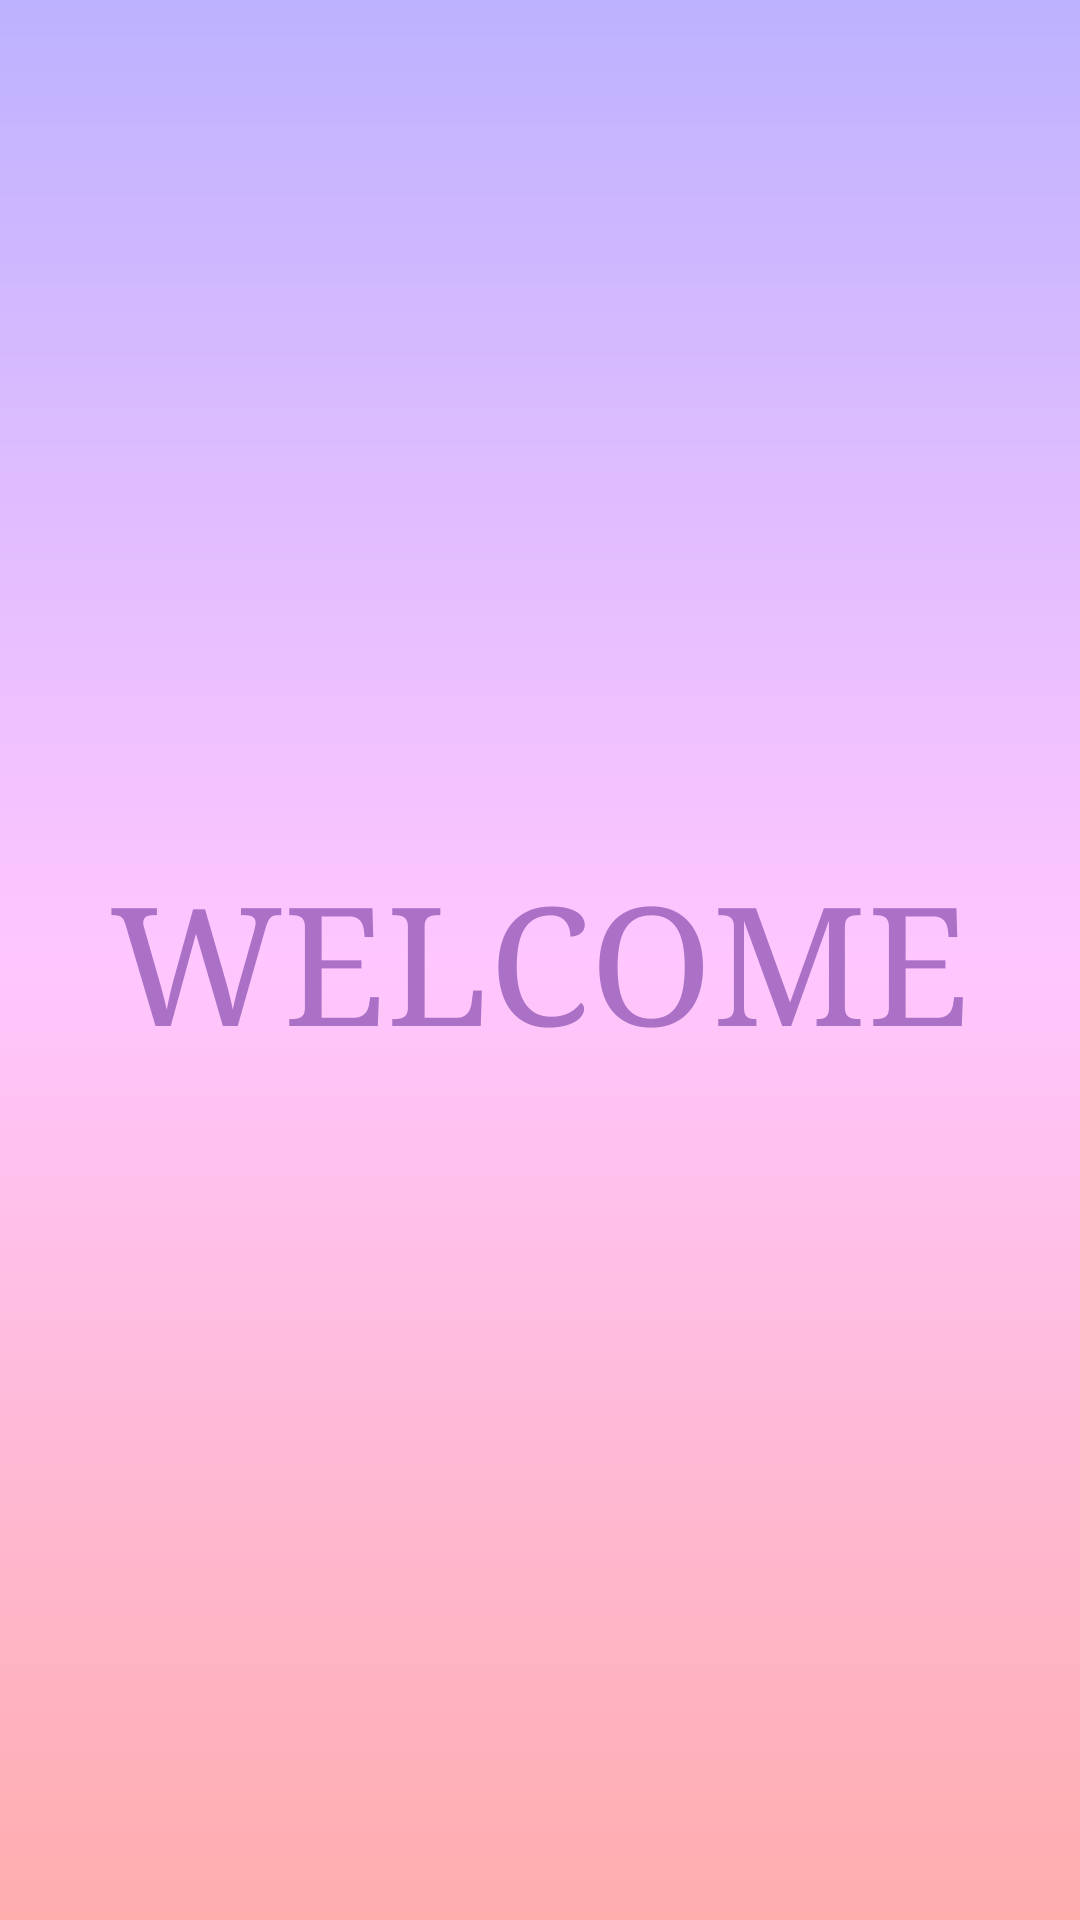

This screen was rendered from an Android layout file. Write that file and the resources it references.
<!-- AndroidManifest.xml: application theme Theme.HealthJourney -->
<!-- res/layout/activity_splash_screen.xml -->
<?xml version="1.0" encoding="utf-8"?>
<androidx.constraintlayout.widget.ConstraintLayout xmlns:android="http://schemas.android.com/apk/res/android"
    xmlns:app="http://schemas.android.com/apk/res-auto"
    xmlns:tools="http://schemas.android.com/tools"
    android:layout_width="match_parent"
    android:layout_height="match_parent"
    android:background="@drawable/gradient_draw5"
    tools:context=".splash_screen">
    <TextView
        android:id="@+id/SplashText"
        android:layout_width="wrap_content"
        android:layout_height="wrap_content"
        android:text="@string/WELCOME"
        android:fontFamily="serif"
        android:textColor="#AA71C6"
        android:textSize="55sp"
        app:layout_constraintBottom_toBottomOf="parent"
        app:layout_constraintEnd_toEndOf="parent"
        app:layout_constraintStart_toStartOf="parent"
        app:layout_constraintTop_toTopOf="parent" />






</androidx.constraintlayout.widget.ConstraintLayout>
<!-- resources referenced by this layout -->
<resources>
  <!-- drawable gradient_draw5 (drawable) -->
  <?xml version="1.0" encoding="utf-8"?>
  <shape xmlns:android="http://schemas.android.com/apk/res/android">
      <gradient
          android:startColor="#bdb2ff"
          android:centerColor="#ffc6ff"
          android:endColor="#ffadad"
          android:angle="30" />
  </shape>
  <string name="WELCOME">WELCOME</string>
  <style name="Theme.HealthJourney" parent="Base.Theme.HealthJourney" />
  <style name="Base.Theme.HealthJourney" parent="Theme.Material3.DayNight.NoActionBar">
          
          
          <item name="colorPrimary">@color/theme_color</item>
  
      </style>
  <color name="theme_color">#C1AA99</color>
</resources>
